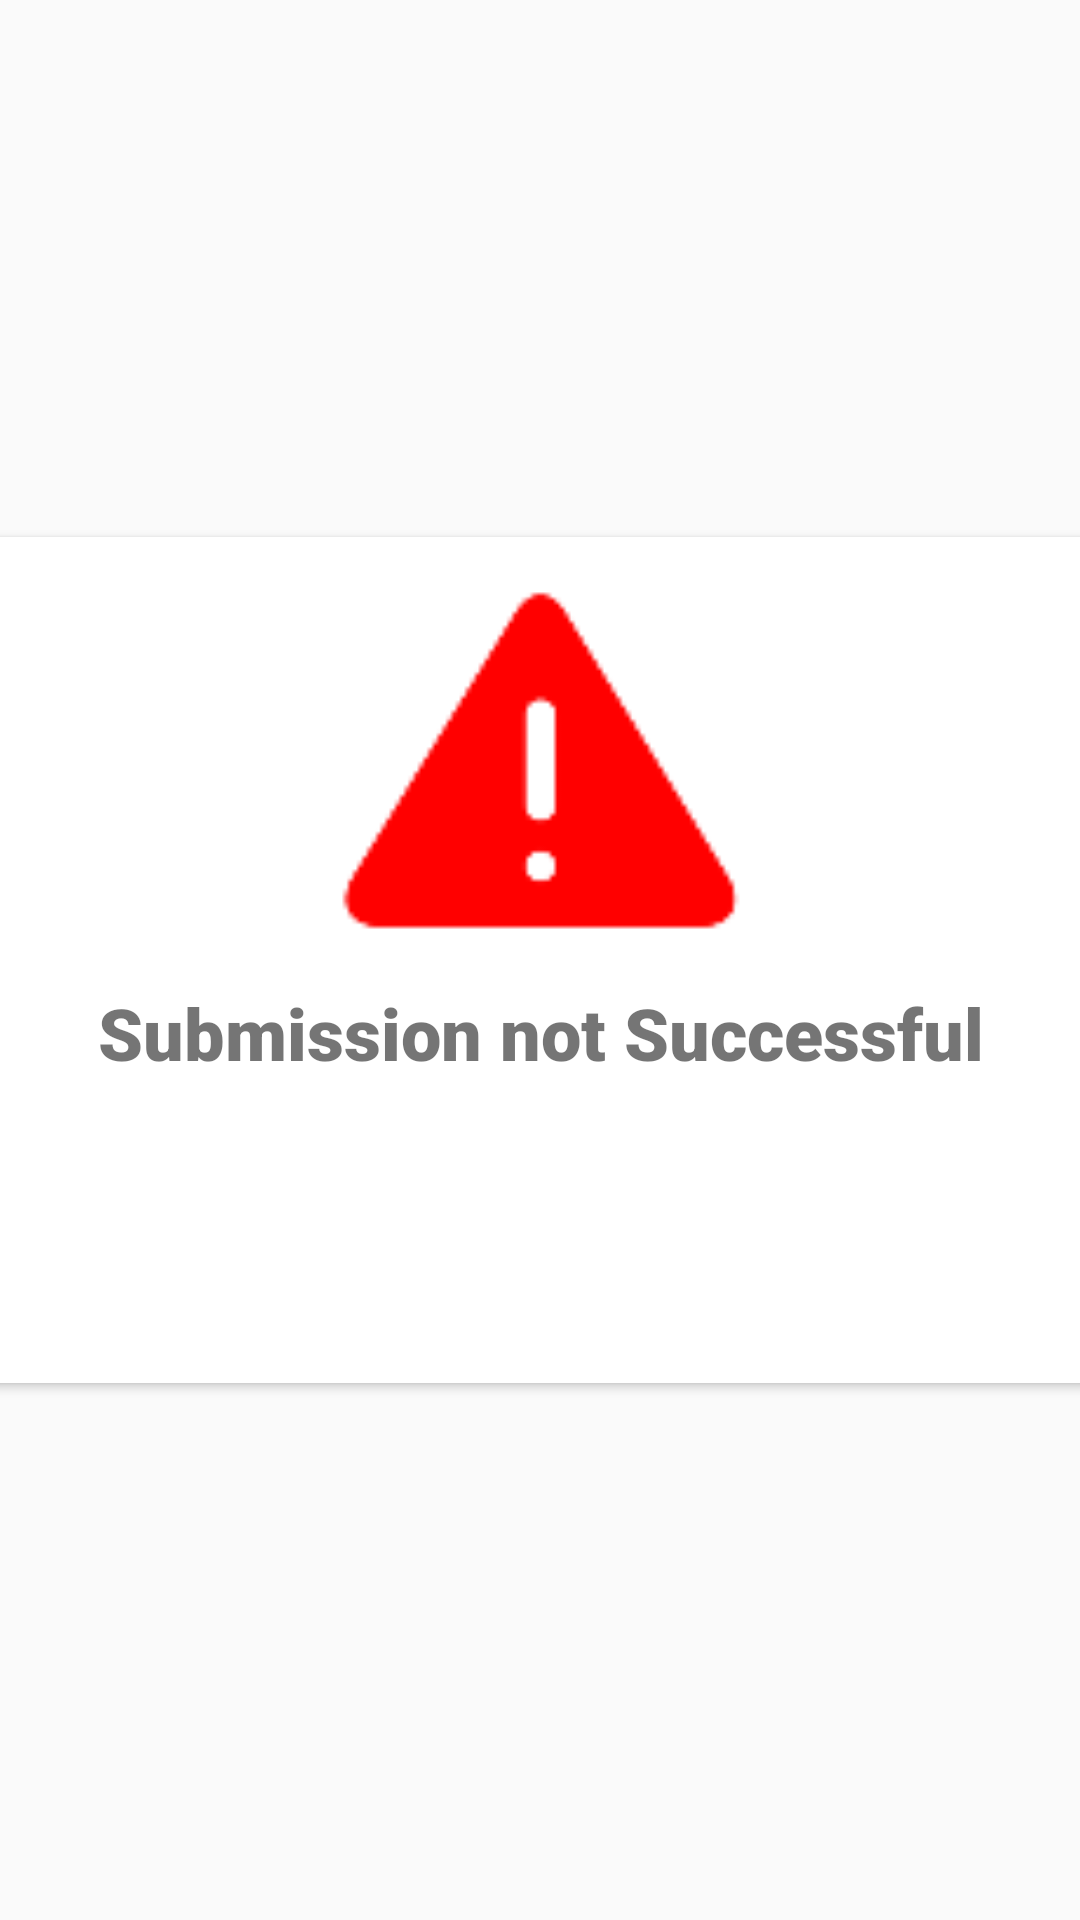

This screen was rendered from an Android layout file. Write that file and the resources it references.
<!-- AndroidManifest.xml: application theme AppTheme -->
<!-- res/layout/warning_popup.xml -->
<?xml version="1.0" encoding="utf-8"?>
<androidx.constraintlayout.widget.ConstraintLayout
    xmlns:android="http://schemas.android.com/apk/res/android"
    xmlns:app="http://schemas.android.com/apk/res-auto"
    xmlns:tools="http://schemas.android.com/tools"
    android:layout_width="match_parent"
    android:layout_height="match_parent">

    <androidx.cardview.widget.CardView
        android:layout_width="375dp"
        android:layout_height="282dp"
        app:layout_constraintBottom_toBottomOf="parent"
        app:layout_constraintEnd_toEndOf="parent"
        app:layout_constraintStart_toStartOf="parent"
        app:layout_constraintTop_toTopOf="parent">

        <LinearLayout
            android:layout_width="match_parent"
            android:layout_height="match_parent"
            android:orientation="vertical">

            <ImageView
                android:id="@+id/imageView"
                android:layout_width="338dp"
                android:layout_height="133dp"
                android:layout_gravity="center"
                android:layout_margin="8dp"
                android:layout_marginTop="30sp"
                app:srcCompat="@drawable/warning_png" />

            <TextView
                android:id="@+id/textView3"
                android:layout_width="match_parent"
                android:layout_height="wrap_content"
                android:fontFamily="sans-serif-black"
                android:gravity="center"
                android:text="@string/warning_text"
                android:textSize="24sp" />
        </LinearLayout>
    </androidx.cardview.widget.CardView>
</androidx.constraintlayout.widget.ConstraintLayout>
<!-- resources referenced by this layout -->
<resources>
  <!-- drawable warning_png: png bitmap (drawable, 2333 bytes) -->
  <string name="warning_text">Submission not Successful</string>
  <style name="AppTheme" parent="Theme.AppCompat.Light.DarkActionBar">
          
          <item name="colorPrimary">#151515</item>
          <item name="colorPrimaryDark">#151515</item>
          <item name="colorAccent">@color/colorAccent</item>
      </style>
  <color name="colorAccent">#FDE2E2E2</color>
</resources>
